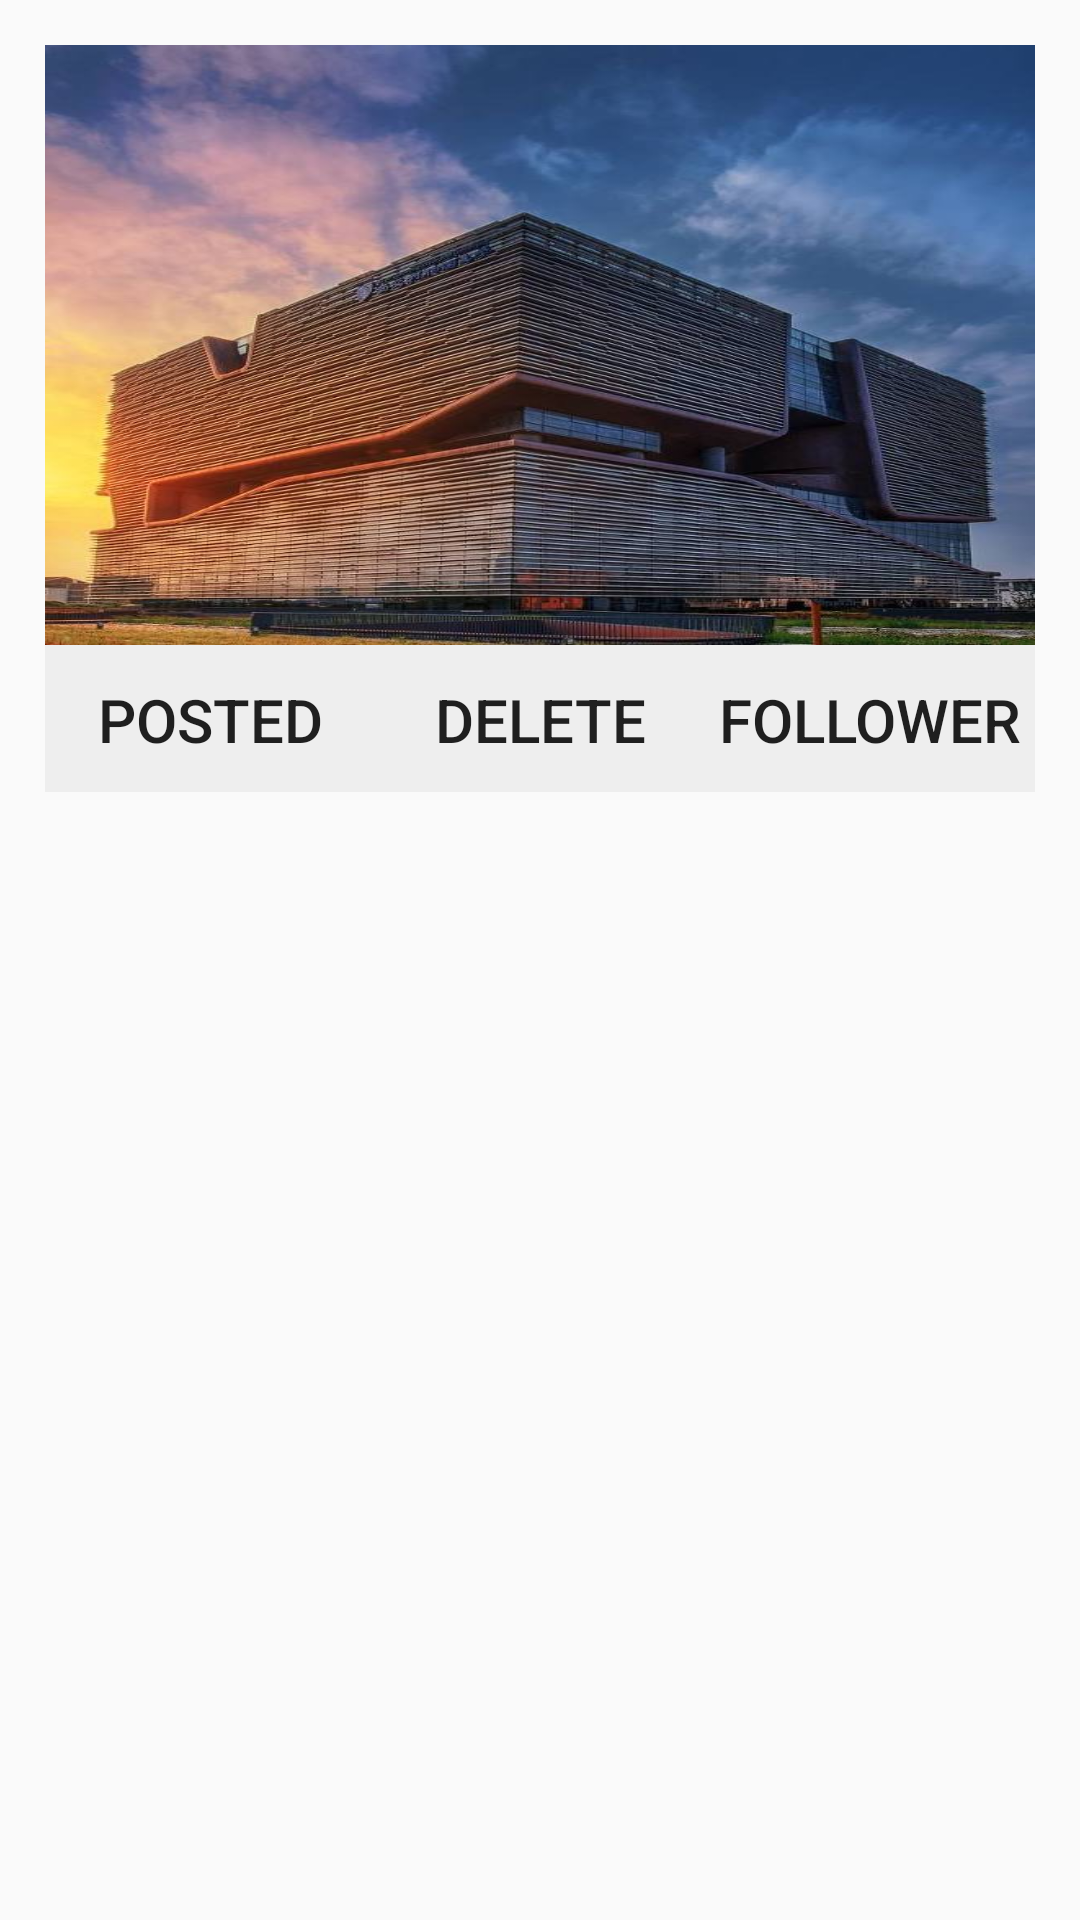

Android layout source for this screen:
<!-- AndroidManifest.xml: application theme AppTheme -->
<!-- res/layout/input_hp_me_club_layout.xml -->
<?xml version="1.0" encoding="utf-8"?>
<RelativeLayout xmlns:android="http://schemas.android.com/apk/res/android"
    xmlns:app="http://schemas.android.com/apk/res-auto"
    xmlns:tools="http://schemas.android.com/tools"
    android:layout_width="match_parent"
    android:layout_height="match_parent"
    android:orientation="horizontal">

    <LinearLayout
        android:layout_width="match_parent"
        android:layout_height="wrap_content"
        android:layout_margin="15dip"
        android:background="@drawable/radius_drawable_bg"
        android:orientation="vertical">

        <LinearLayout
            android:layout_width="match_parent"
            android:layout_height="200dp"
            android:background="@mipmap/timg"
            android:gravity="center_vertical"
            android:orientation="vertical">


            <LinearLayout
                android:layout_width="wrap_content"
                android:layout_height="wrap_content"></LinearLayout>
            <ImageView
                android:id="@+id/club_portrait"
                android:layout_width="130dp"
                android:layout_height="130dp"
                android:layout_gravity="center"
                android:src="@mipmap/ic_launcher_round" />
        </LinearLayout>
        <View
            android:layout_width="match_parent"
            android:layout_height="3px"
            android:background="#eeeeee" />
   <LinearLayout
       android:layout_width="fill_parent"
       android:layout_height="wrap_content"
       android:orientation="horizontal">
        <Button
       android:layout_width="fill_parent"
       android:layout_height="wrap_content"
       android:layout_weight="1"
       android:background="#eeeeee"
       android:layout_gravity="left"
       android:text="Posted"
       android:textSize="20dp"
       ></Button>

       <Button
           android:layout_width="fill_parent"
           android:layout_height="wrap_content"
           android:layout_weight="1"
           android:background="#eeeeee"
           android:layout_gravity="left"
           android:text="Delete"
           android:textSize="20dp"
           ></Button>
       <Button
           android:layout_width="fill_parent"
           android:layout_height="wrap_content"
           android:layout_weight="1"
           android:background="#eeeeee"
           android:layout_gravity="right"
           android:text="Follower"
           android:textSize="20dp"
           ></Button>
    </LinearLayout>
    </LinearLayout>

</RelativeLayout>
<!-- resources referenced by this layout -->
<resources>
  <!-- drawable radius_drawable_bg (drawable) -->
  <?xml version="1.0" encoding="utf-8"?>
  <shape xmlns:android="http://schemas.android.com/apk/res/android" >
      <corners android:radius="5dip"/>
      <solid android:color="#80FFFFFF"/>
  
  </shape>
  <!-- mipmap timg: jpeg bitmap (mipmap-xxxhdpi, 86611 bytes) -->
  <style name="AppTheme" parent="Theme.AppCompat.Light.NoActionBar">
          
          <item name="colorPrimary">@color/colorPrimary</item>
          <item name="colorPrimaryDark">@color/colorPrimaryDark</item>
          <item name="colorAccent">@color/colorAccent</item>
      </style>
  <color name="colorPrimary">#6200EE</color>
  <color name="colorPrimaryDark">#3700B3</color>
  <color name="colorAccent">#03DAC5</color>
</resources>
